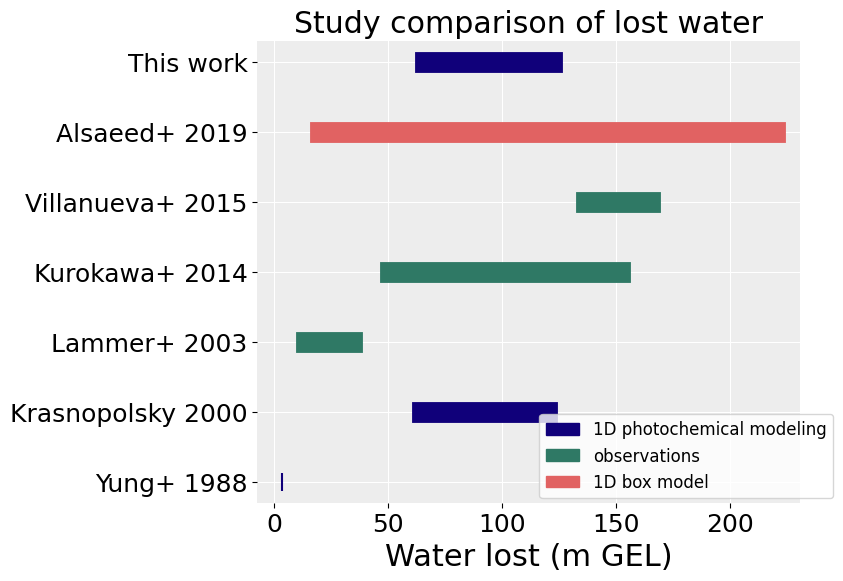

Reproduce this figure in Python. (Note: this script raises an exception after producing the figure.)
################################################################################
# plot_waterloss_results_vs_others.py
# TYPE: (2) Analysis - required
# DESCRIPTION: Simple script to make a plot of water loss results vs others
# It's in python. sorry. I was lazy and the plotting methods I use in Julia just
# call matplotlib anyway. So when I can, I just use python.
#
# Eryn Cangi
# Created 23 October 2019
# Last edited: 21 July 2020
# Currently tested for Python: 3+
################################################################################

import matplotlib.pyplot as plt
import matplotlib.patches as mpatches
plt.style.use('default')
plt.rc('text', usetex=False)
plt.rcParams['font.family'] = 'sans-serif'
plt.rcParams['font.sans-serif'] = 'Louis George Caf?'
plt.rcParams['font.monospace'] = 'FreeMono'
plt.rcParams['font.size'] = 18
plt.rcParams['axes.labelsize'] = 22
plt.rcParams['xtick.labelsize'] = 18
plt.rcParams['ytick.labelsize'] = 18

research_dir = "/home/<user>/GDrive-CU/Research-Modeling/FractionationFactor/Code/"
results_dir = research_dir+"Results/"

studies = ["Yung+ 1988", "Krasnopolsky 2000", "Lammer+ 2003", "Kurokawa+ 2014", "Villanueva+ 2015", "Alsaeed+ 2019", "This work"]
dummyind = [0, 1, 2, 3, 4, 5, 6]
my_water = [66, 122]  # TODO: fill in my water results here.
water = [[3.4, 3.4], [65, 120], [14, 34], [51, 152], [137, 165], [20, 220], my_water]
col = ["#10007A", "#10007A", "#2F7965", "#2F7965", "#2F7965", "#e16262", "#10007A"]  
lb = ["1D photochemical modeling", "1D photochemical modeling",
      "Observations", "Observations", "Observations",
      "1D box model", "1D photochemical modeling"]

fig, ax = plt.subplots(figsize=(7, 6))
ax.set_facecolor("#ededed")
ax.grid(zorder=0, color="white", which="major")
for side in ["top", "bottom", "left", "right"]:
    ax.spines[side].set_visible(False)


for d, w in zip(dummyind, water):
    ax.plot(w, [d, d], linewidth=15, color=col[d])

p1 = mpatches.Patch(color="#10007A", label="1D photochemical modeling")
p2 = mpatches.Patch(color="#2F7965", label="observations")
p3 = mpatches.Patch(color="#e16262", label="1D box model")

plt.legend(handles=[p1, p2, p3], loc=[0.52, 0.01], fontsize=12)#bbox_to_anchor=(1.01, 1), 

ax.scatter(3.4, 0, marker="|", s=150, zorder=20, color="#10007A")
plt.yticks(dummyind, labels=studies)
plt.title("Study comparison of lost water")
plt.xlabel("Water lost (m GEL)")

plt.savefig(results_dir+"AllResultPlots/water_loss_comparison.png", bbox_inches="tight")
plt.savefig(results_dir+"VarWaterTemp/water_loss_comparison.png", bbox_inches="tight")